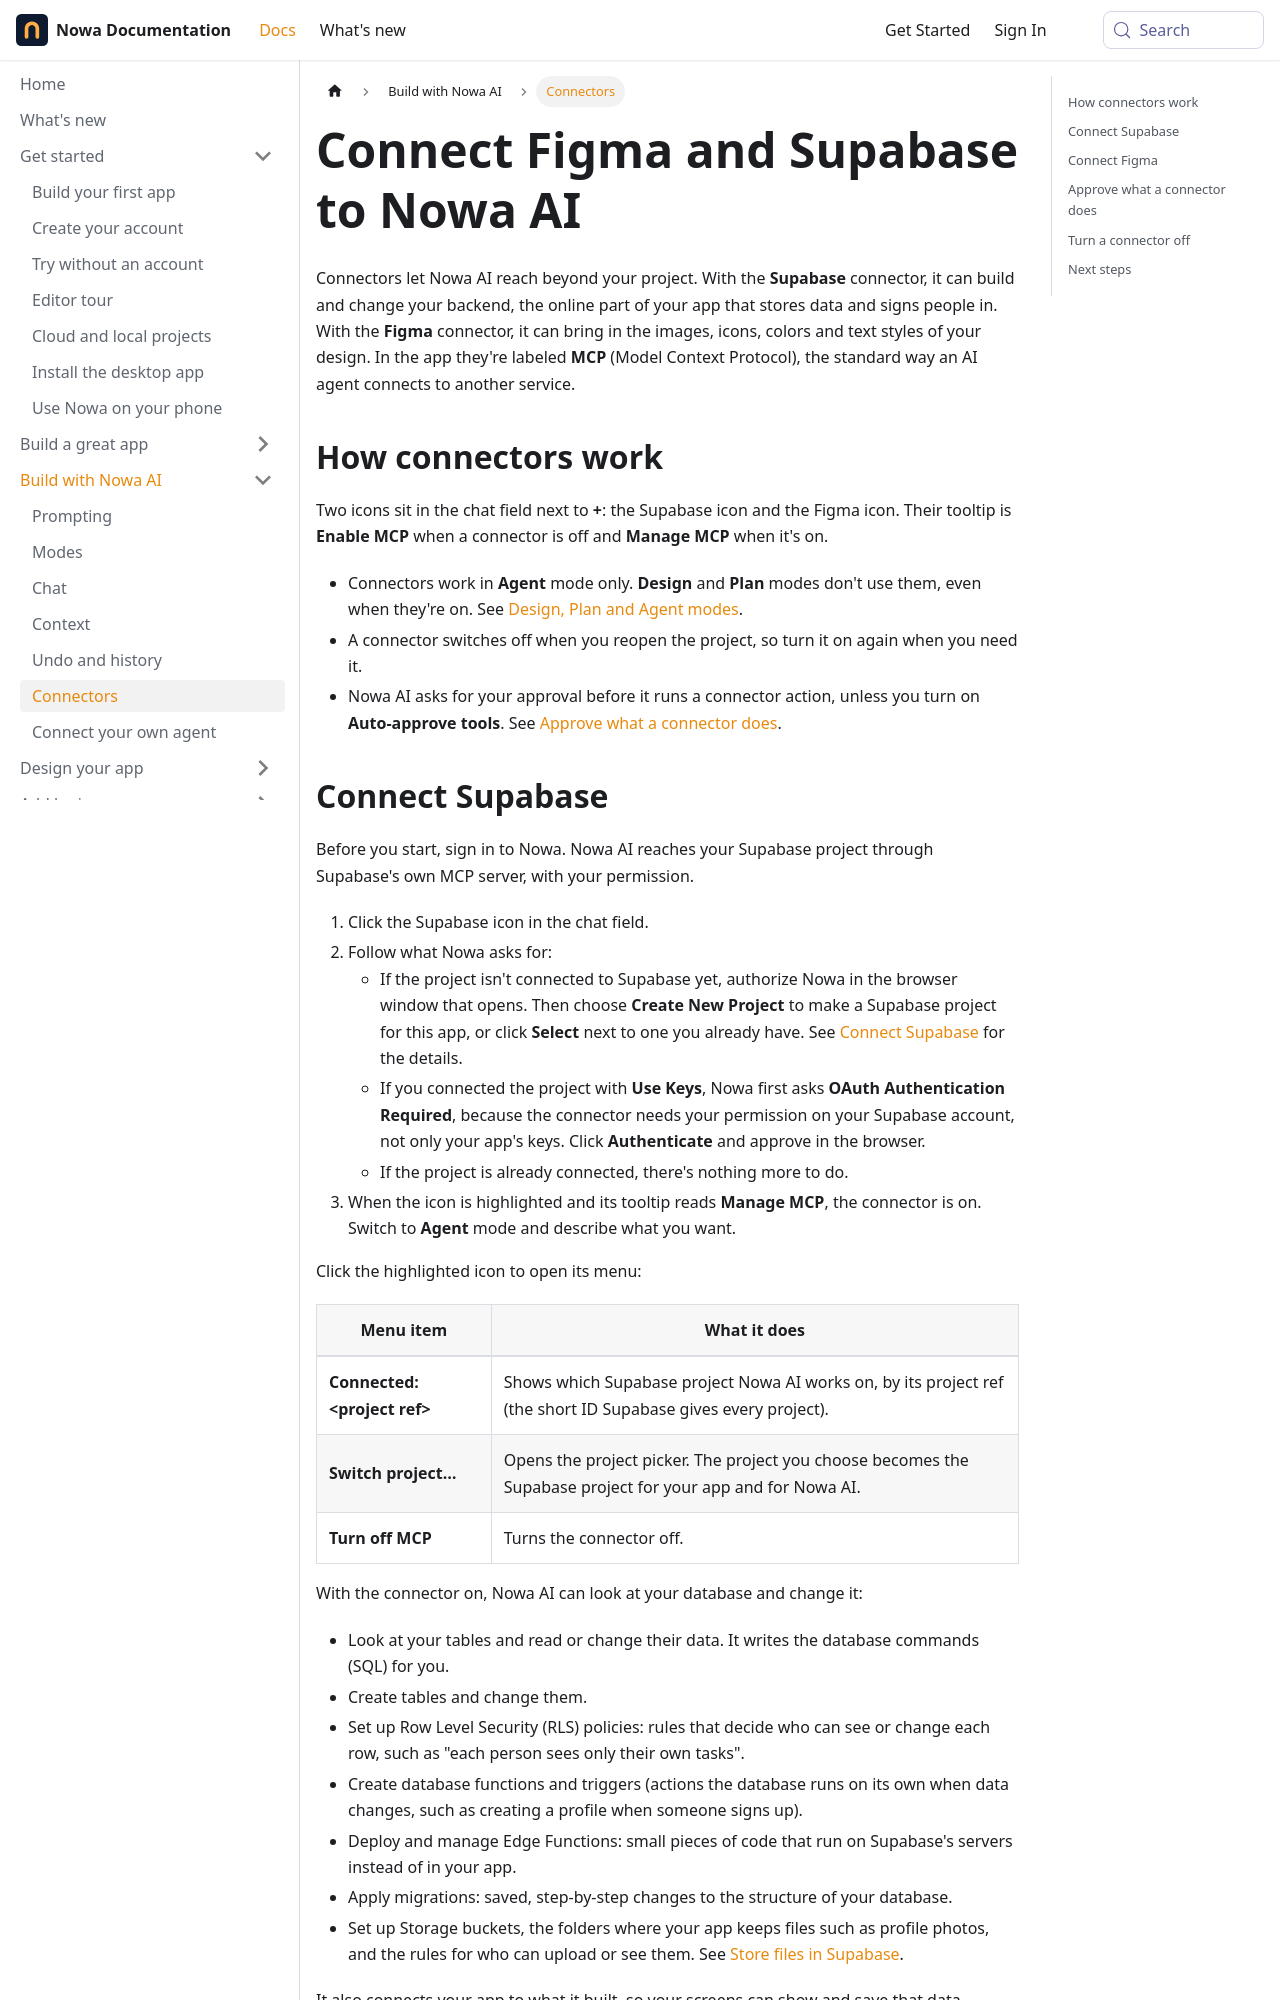

repository: nowaproj/docs · page: ai/connectors.html · generator: docusaurus

---
title: Connect Figma and Supabase to Nowa AI
description: Turn on the Supabase and Figma connectors so Nowa AI can build your backend and bring in your Figma design, and approve each action before it runs.
sidebar_label: Connectors
keywords: [connector, MCP, Supabase MCP, Figma MCP, enable MCP, manage MCP, turn off MCP, auto-approve tools, approval required, connected accounts, figma import, supabase backend, row level security, RLS, edge functions, triggers, migrations]
---

Connectors let Nowa AI reach beyond your project. With the **Supabase** connector, it can build and change your backend, the online part of your app that stores data and signs people in. With the **Figma** connector, it can bring in the images, icons, colors and text styles of your design. In the app they're labeled **MCP** (Model Context Protocol), the standard way an AI agent connects to another service.

## How connectors work

Two icons sit in the chat field next to **+**: the Supabase icon and the Figma icon. Their tooltip is **Enable MCP** when a connector is off and **Manage MCP** when it's on.

- Connectors work in **Agent** mode only. **Design** and **Plan** modes don't use them, even when they're on. See [Design, Plan and Agent modes](modes.md).
- A connector switches off when you reopen the project, so turn it on again when you need it.
- Nowa AI asks for your approval before it runs a connector action, unless you turn on **Auto-approve tools**. See [Approve what a connector does](#approve-what-a-connector-does).
